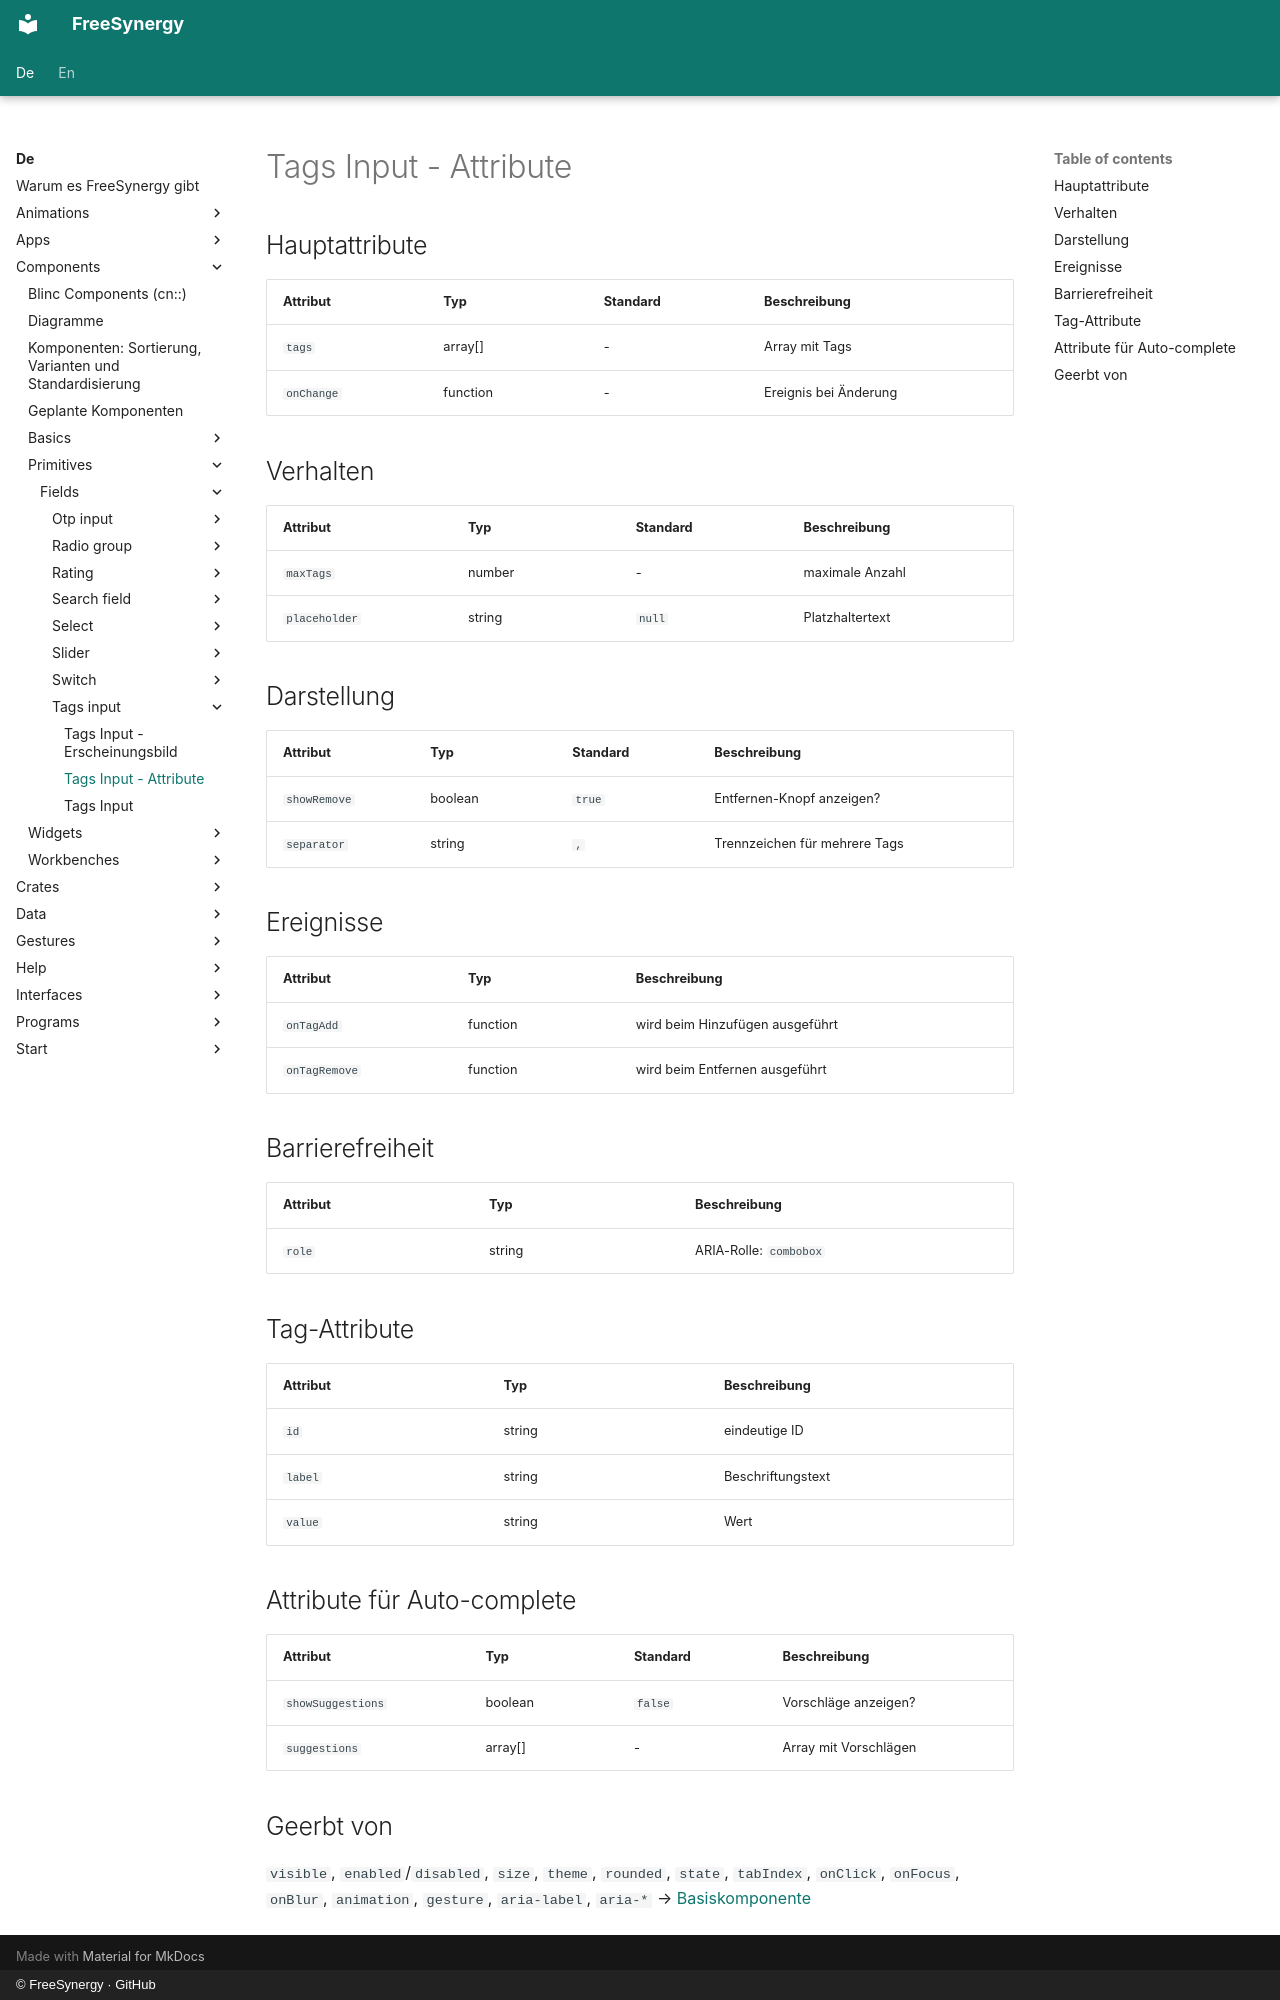

repository: FreeSynergy/fs-documentation · page: de/components/primitives/fields/tags-input/attributes/index.html · generator: mkdocs · copyright: © FreeSynergy · GitHub

# Tags Input - Attribute

## Hauptattribute

| Attribut | Typ | Standard | Beschreibung |
|----------|-----|----------|--------------|
| `tags` | array[] | - | Array mit Tags |
| `onChange` | function | - | Ereignis bei Änderung |

## Verhalten

| Attribut | Typ | Standard | Beschreibung |
|---|---|---|---|
| `maxTags` | number | - | maximale Anzahl |
| `placeholder` | string | `null` | Platzhaltertext |

## Darstellung

| Attribut | Typ | Standard | Beschreibung |
|---|---|---|---|
| `showRemove` | boolean | `true` | Entfernen-Knopf anzeigen? |
| `separator` | string | `,` | Trennzeichen für mehrere Tags |

## Ereignisse

| Attribut | Typ | Beschreibung |
|----------|-----|--------------|
| `onTagAdd` | function | wird beim Hinzufügen ausgeführt |
| `onTagRemove` | function | wird beim Entfernen ausgeführt |

## Barrierefreiheit

| Attribut | Typ | Beschreibung |
|----------|-----|--------------|
| `role` | string | ARIA-Rolle: `combobox` |

## Tag-Attribute

| Attribut | Typ | Beschreibung |
|----------|-----|--------------|
| `id` | string | eindeutige ID |
| `label` | string | Beschriftungstext |
| `value` | string | Wert |

## Attribute für Auto-complete

| Attribut | Typ | Standard | Beschreibung |
|---|---|---|---|
| `showSuggestions` | boolean | `false` | Vorschläge anzeigen? |
| `suggestions` | array[] | - | Array mit Vorschlägen |

## Geerbt von

`visible`, `enabled`/`disabled`, `size`, `theme`, `rounded`, `state`,
`tabIndex`, `onClick`, `onFocus`, `onBlur`, `animation`, `gesture`,
`aria-label`, `aria-*` → [Basiskomponente](../../basics/base.md)
